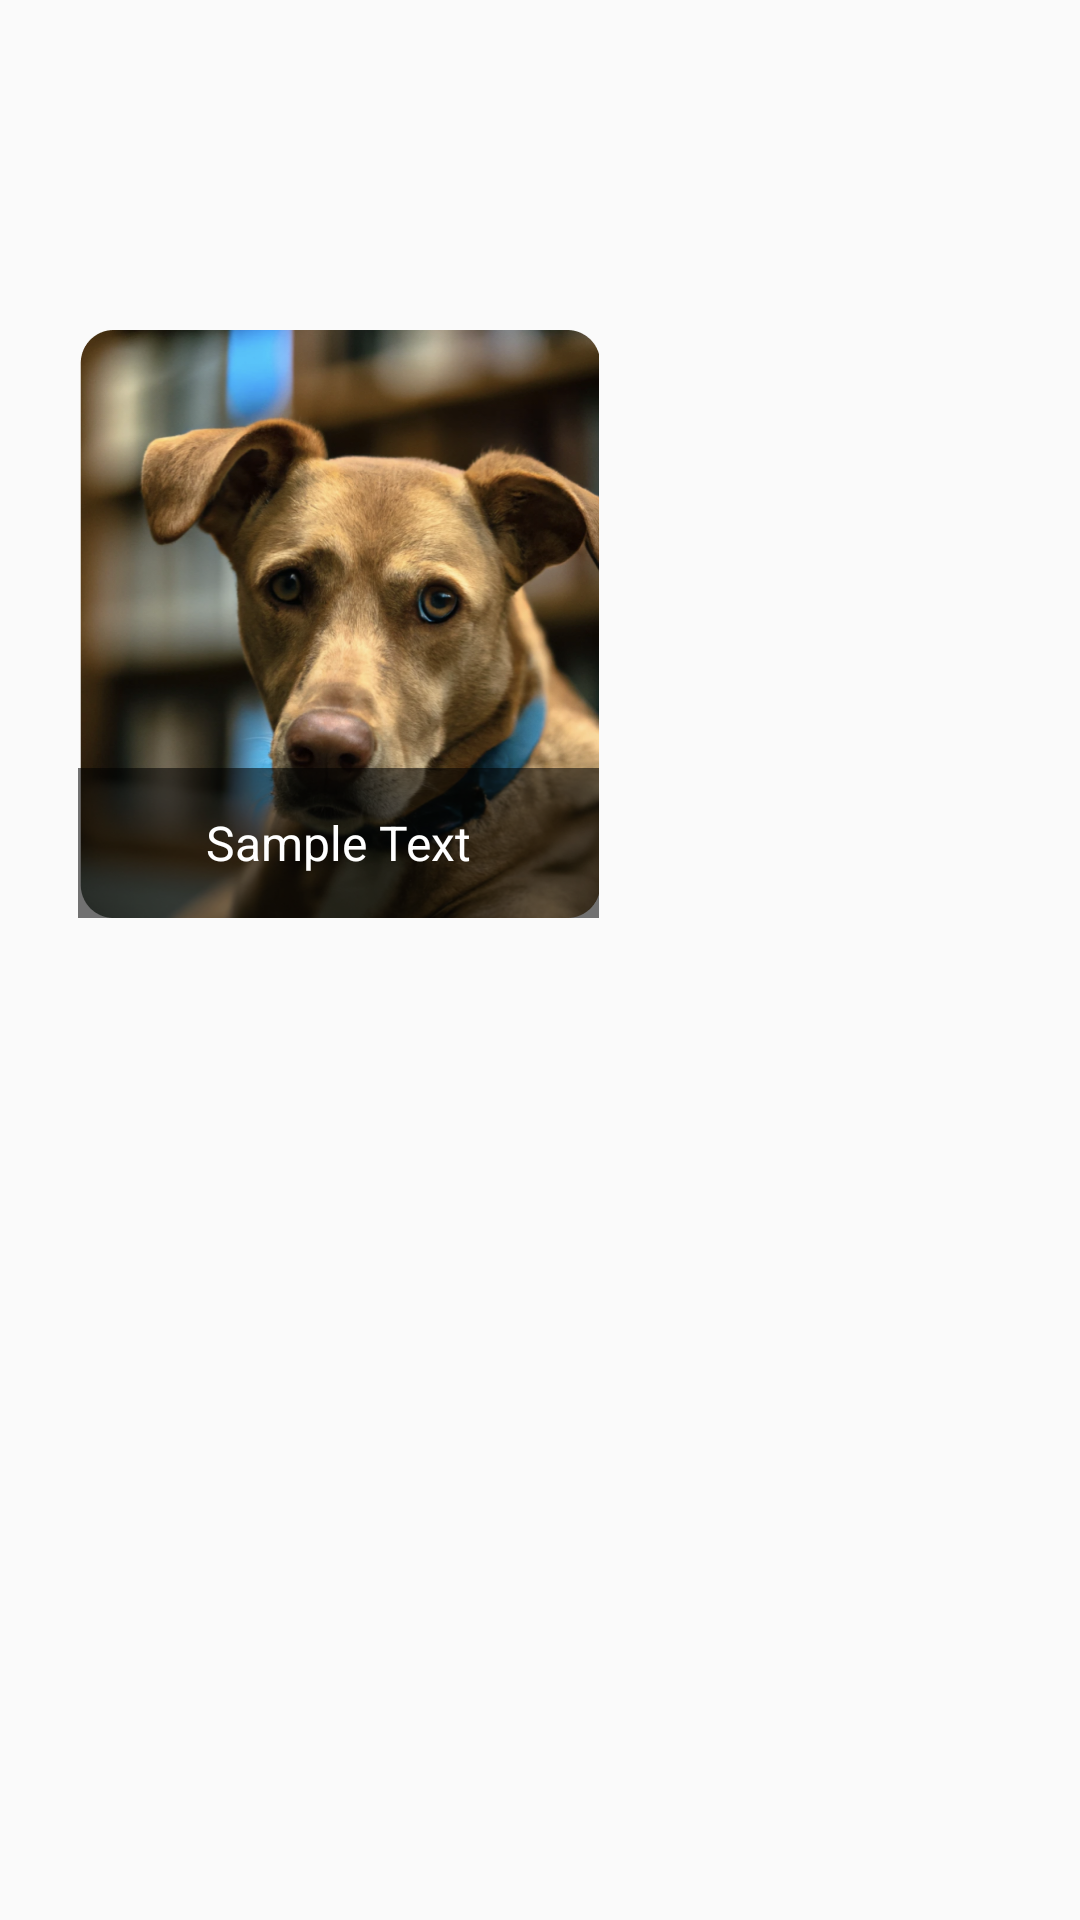

Layout XML and referenced resources for this Android screen:
<!-- AndroidManifest.xml: application theme Theme.AIArt -->
<!-- res/layout/deneme.xml -->
<?xml version="1.0" encoding="utf-8"?>
<RelativeLayout xmlns:android="http://schemas.android.com/apk/res/android"
    android:layout_width="match_parent"
    android:layout_height="match_parent">

    <ImageView
        android:id="@+id/imageView"
        android:layout_width="173.81dp"
        android:layout_height="196dp"
        android:layout_marginLeft="25.92dp"
        android:layout_marginTop="110dp"
        android:background="@drawable/rounded_corner"
        android:scaleType="fitXY"
        android:src="@drawable/rectangle_941" />

    <TextView
        android:id="@+id/textView"
        android:layout_width="173.81dp"
        android:layout_height="49.92dp"
        android:layout_marginLeft="25.92dp"
        android:layout_marginTop="256.08dp"
        android:background="#8B000000"
        android:gravity="center"
        android:text="Sample Text"
        android:textColor="#FFFFFF"
        android:textSize="16sp" />

</RelativeLayout>
<!-- resources referenced by this layout -->
<resources>
  <!-- drawable rectangle_941: png bitmap (drawable, 64919 bytes) -->
  <!-- drawable rounded_corner (drawable) -->
  <?xml version="1.0" encoding="utf-8"?>
  <shape xmlns:android="http://schemas.android.com/apk/res/android">
      <corners android:radius="11dp" />
      <solid android:color="#00000000" />
  </shape>
  <style name="Theme.AIArt" parent="Theme.AppCompat.Light.NoActionBar">
          <item name="windowActionBar">false</item>
          <item name="windowNoTitle">true</item>
          <item name="colorPrimary">@color/purple_500</item>
          <item name="colorPrimaryVariant">@color/purple_700</item>
          <item name="colorOnPrimary">@color/white</item>
          
          <item name="colorSecondary">@color/teal_200</item>
          <item name="colorSecondaryVariant">@color/teal_700</item>
          <item name="colorOnSecondary">@color/black</item>
          
          <item name="android:statusBarColor">?attr/colorPrimaryVariant</item>
          
      </style>
  <color name="purple_500">#FF6200EE</color>
  <color name="purple_700">#FF3700B3</color>
  <color name="white">#FFFFFFFF</color>
  <color name="teal_200">#FF03DAC5</color>
  <color name="teal_700">#FF018786</color>
  <color name="black">#FF000000</color>
</resources>
